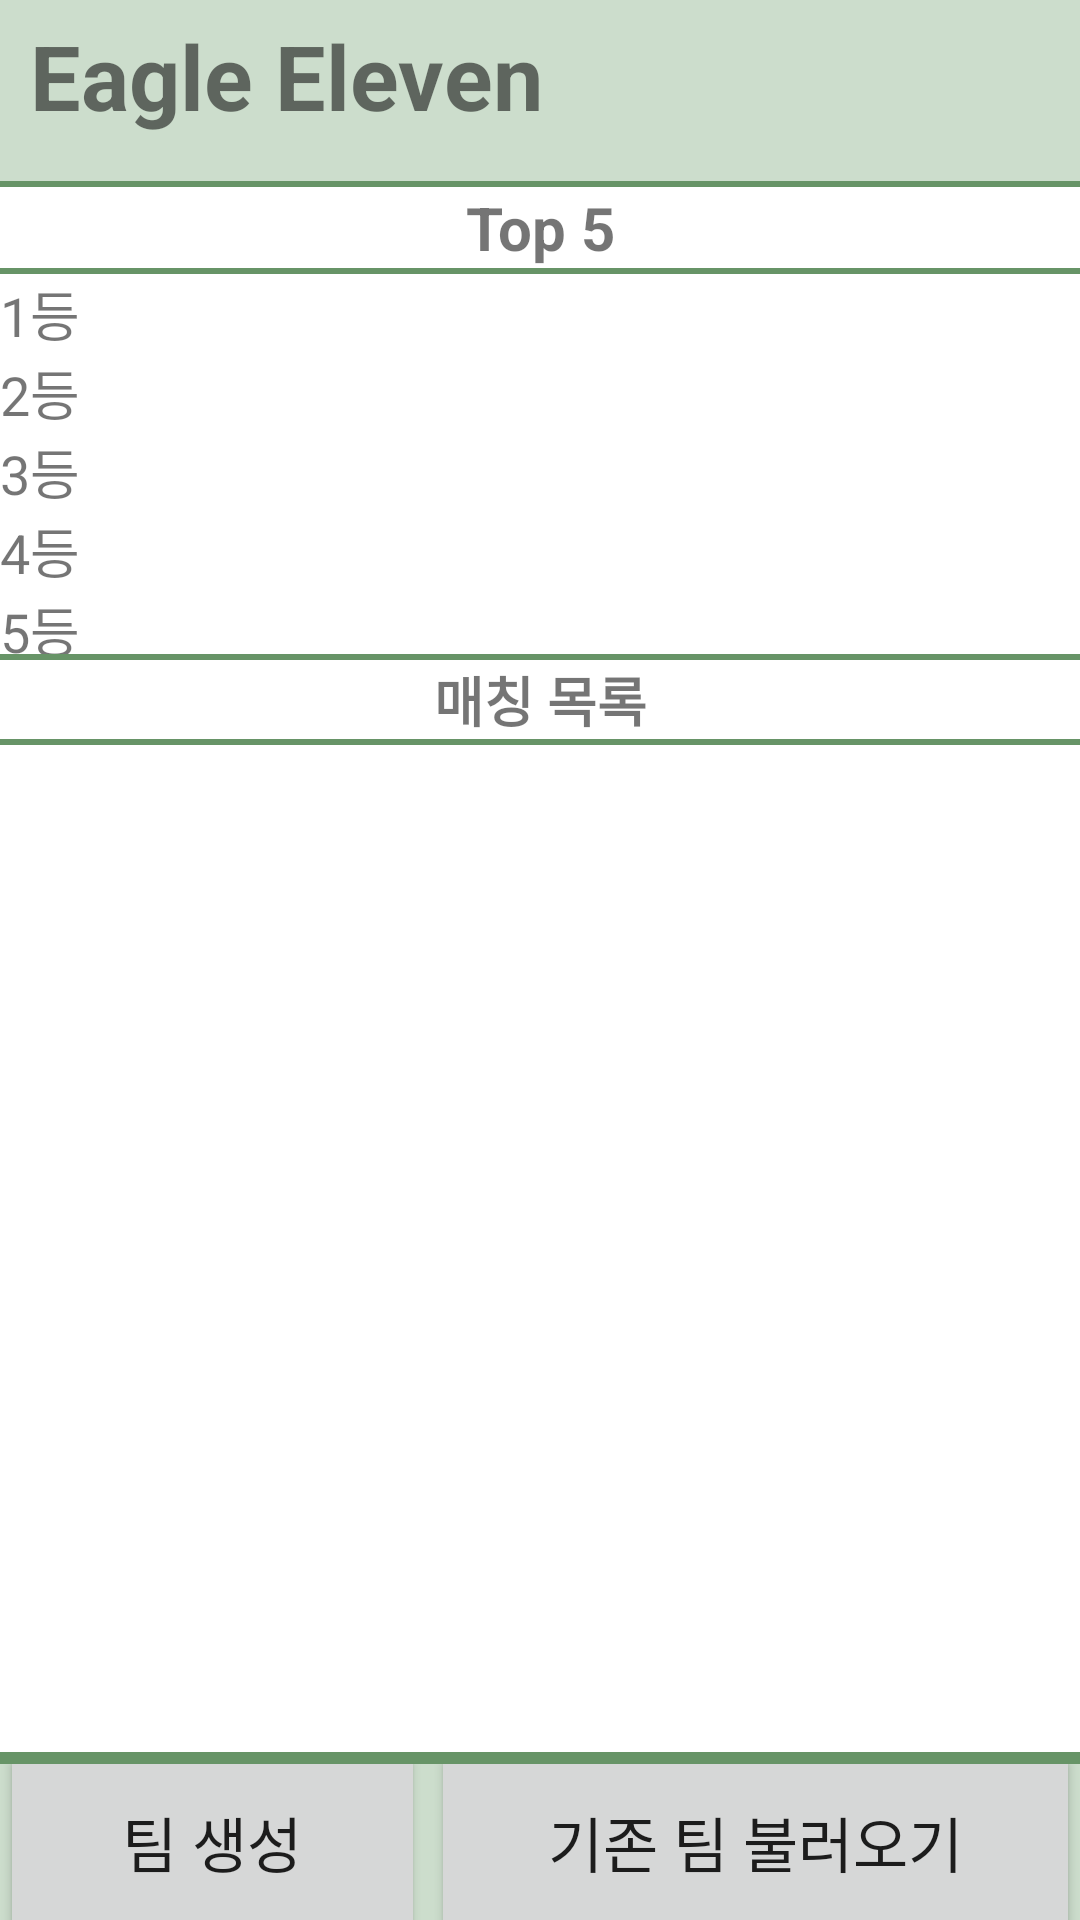

Write the Android layout XML for this screen, with the resource values it uses.
<!-- AndroidManifest.xml: application theme Theme.Eagle_Eleven -->
<!-- res/layout/activity_main.xml -->
<?xml version="1.0" encoding="utf-8"?>
<LinearLayout xmlns:android="http://schemas.android.com/apk/res/android"
    xmlns:app="http://schemas.android.com/apk/res-auto"
    xmlns:tools="http://schemas.android.com/tools"
    android:layout_width="match_parent"
    android:layout_height="match_parent"
    android:orientation="vertical"
    android:id="@+id/baseLayout"
    tools:context=".MainActivity">
    
    <LinearLayout
        android:layout_width="match_parent"
        android:layout_height="wrap_content"
        android:orientation="horizontal"
        android:background="#ccddcc"
        android:layout_weight="0.2"
        >
        <TextView
            android:layout_width="wrap_content"
            android:layout_height="50dp"
            android:layout_marginLeft="10dp"
            android:text="Eagle Eleven"
            android:textStyle="bold"
            android:textSize="30sp"
            android:layout_gravity="center_vertical"
            />

        <ImageButton
            android:id="@+id/btnNotification"
            android:layout_width="45dp"
            android:layout_height="45dp"
            android:layout_marginLeft="130dp"
            android:layout_gravity="center_vertical"
            android:src="@drawable/ic_baseline_history_24"
            android:scaleType="fitXY"
            android:background="#ccddcc"
            />

        <ImageButton
            android:id="@+id/btnLogout"
            android:layout_width="45dp"
            android:layout_height="45dp"
            android:text="로그아웃"
            android:layout_marginLeft="5dp"
            android:layout_gravity="center_vertical"
            android:src="@drawable/ic_baseline_power_settings_new_24"
            android:scaleType="fitXY"
            android:background="#ccddcc"
            />

    </LinearLayout>

    <View
        android:layout_width="match_parent"
        android:layout_height="2dp"
        android:background="#679467"
        />

    <LinearLayout
        android:layout_width="match_parent"
        android:layout_height="0dp"
        android:background="#ffffff"
        android:orientation="vertical"
        android:layout_weight="3">
        <TextView
            android:layout_width="match_parent"
            android:layout_height="wrap_content"
            android:gravity="center_horizontal"
            android:text="Top 5"
            android:textSize="20sp"
            android:textStyle="bold"/>
        <View
            android:layout_width="match_parent"
            android:layout_height="2dp"
            android:background="#679467"
            />

        <TableLayout
            android:layout_width="match_parent"
            android:layout_height="wrap_content">
            <TableRow>
                <TextView
                    android:layout_width="0dp"
                    android:layout_height="wrap_content"
                    android:layout_weight="2"
                    android:text="1등"
                    android:textSize="18sp"></TextView>
                <TextView
                    android:id="@+id/txtFirst"
                    android:layout_width="0dp"
                    android:layout_height="wrap_content"
                    android:layout_weight="8"
                    android:textSize="18sp"></TextView>
            </TableRow>
            <TableRow>
                <TextView
                    android:layout_width="0dp"
                    android:layout_height="wrap_content"
                    android:layout_weight="2"
                    android:text="2등"
                    android:textSize="18sp"></TextView>
                <TextView
                    android:id="@+id/txtSecond"
                    android:layout_width="0dp"
                    android:layout_height="wrap_content"
                    android:layout_weight="8"
                    android:textSize="18sp"></TextView>
            </TableRow>
            <TableRow>
                <TextView
                    android:layout_width="0dp"
                    android:layout_height="wrap_content"
                    android:layout_weight="2"
                    android:text="3등"
                    android:textSize="18sp"></TextView>
                <TextView
                    android:id="@+id/txtThird"
                    android:layout_width="0dp"
                    android:layout_height="wrap_content"
                    android:layout_weight="8"
                    android:textSize="18sp"></TextView>
            </TableRow>
            <TableRow>
                <TextView
                    android:layout_width="0dp"
                    android:layout_height="wrap_content"
                    android:layout_weight="2"
                    android:text="4등"
                    android:textSize="18sp"></TextView>
                <TextView
                    android:id="@+id/txtFourth"
                    android:layout_width="0dp"
                    android:layout_height="wrap_content"
                    android:layout_weight="8"
                    android:textSize="18sp"></TextView>
            </TableRow>
            <TableRow>
                <TextView
                    android:layout_width="0dp"
                    android:layout_height="wrap_content"
                    android:layout_weight="2"
                    android:text="5등"
                    android:textSize="18sp"></TextView>
                <TextView
                    android:id="@+id/txtFifth"
                    android:layout_width="0dp"
                    android:layout_height="wrap_content"
                    android:layout_weight="8"
                    android:textSize="18sp"></TextView>
            </TableRow>
        </TableLayout>
    </LinearLayout>

    <View
        android:layout_width="match_parent"
        android:layout_height="2dp"
        android:background="#679467"
        />

    <LinearLayout
        android:layout_width="match_parent"
        android:layout_height="0dp"
        android:layout_weight="7"
        android:orientation="vertical"
        android:background="#ffffff">

        <TextView
            android:layout_width="match_parent"
            android:layout_height="wrap_content"
            android:gravity="center_horizontal"
            android:text="매칭 목록"
            android:textSize="18sp"
            android:textStyle="bold"
            />
        <View
            android:layout_width="match_parent"
            android:layout_height="2dp"
            android:background="#679467"
            />

        <ListView
            android:id="@+id/listView1"
            android:layout_width="match_parent"
            android:layout_weight="8"
            android:layout_height="match_parent"></ListView>

    </LinearLayout>

    <View
        android:layout_width="match_parent"
        android:layout_height="4dp"
        android:background="#679467"
        />

    <LinearLayout
        android:layout_width="match_parent"
        android:layout_height="0dp"
        android:layout_weight="1"
        android:orientation="horizontal"
        android:gravity="center"
        android:background="#ccddcc">

        <Button
            android:id="@+id/btnTeamMake"
            android:layout_width="wrap_content"
            android:layout_height="70dp"
            android:text="@string/btnTeamMake"
            android:textSize="20sp"
            android:layout_weight="1"
            android:layout_marginRight="1dp"
            />
        <Button
            android:id="@+id/btnTeamLoad"
            android:layout_width="wrap_content"
            android:layout_height="70dp"
            android:text="@string/btnTeamLoad"
            android:textSize="20sp"
            android:layout_weight="1"
            android:layout_marginLeft="1dp"
            />
    </LinearLayout>
</LinearLayout>
<!-- resources referenced by this layout -->
<resources>
  <string name="btnTeamLoad">기존 팀 불러오기</string>
  <string name="btnTeamMake">팀 생성</string>
  <style name="Theme.Eagle_Eleven" parent="Theme.MaterialComponents.DayNight.DarkActionBar">
          
          <item name="colorPrimary">@color/green_200</item>
          <item name="colorPrimaryVariant">@color/green_500</item>
          <item name="colorOnPrimary">@color/white</item>
          
          <item name="colorSecondary">@color/teal_200</item>
          <item name="colorSecondaryVariant">@color/teal_700</item>
          <item name="colorOnSecondary">@color/black</item>
          
          <item name="android:statusBarColor" tools:targetApi="l">?attr/colorPrimaryVariant</item>
          
  
          
          <item name="windowNoTitle">true</item>
      </style>
  <color name="green_200">#79A367</color>
  <color name="green_500">#429845</color>
  <color name="white">#FFFFFFFF</color>
  <color name="teal_200">#FF03DAC5</color>
  <color name="teal_700">#FF018786</color>
  <color name="black">#FF000000</color>
</resources>
